Run: headless pygame with SDL's dummy video driver; simulated clock (each Clock.tick advances the game by its frame time, no real sleeping); random seed 0; keys injected as events and as key.get_pressed() state; no mouse input.
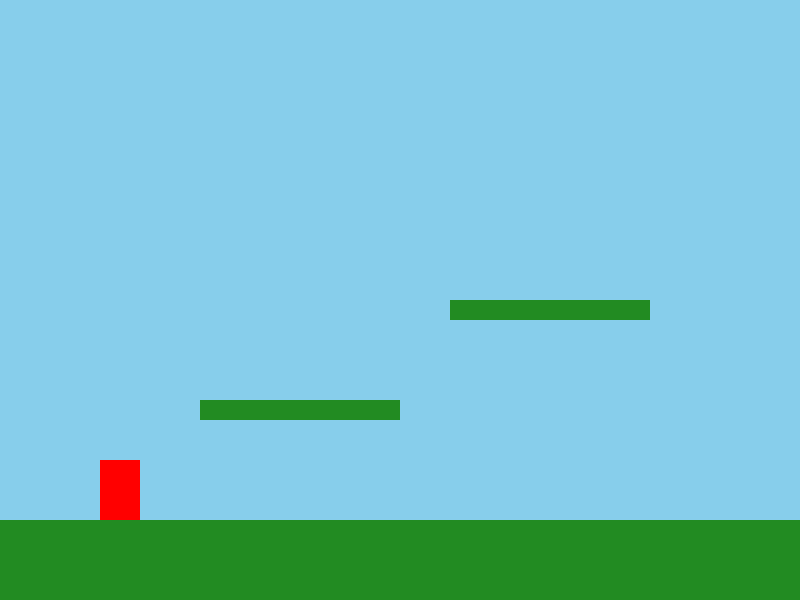
Frame 1 of 4 · flips 1–60 · no input
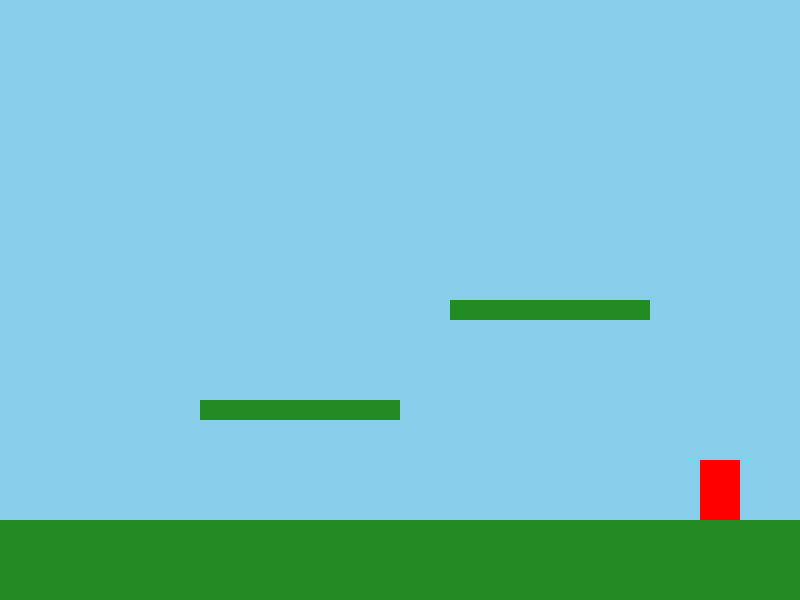
Frame 2 of 4 · flips 61–180 · tapped SPACE, RETURN · held RIGHT (→), D
Frame 3 of 4 · flips 181–300 · held DOWN (↓), S · screen unchanged from frame 2, image omitted
Frame 4 of 4 · flips 301–420 · held LEFT (←), A, UP (↑), W · screen same as frame 1, image omitted

The pygame program that drew these frames:

import pygame
import sys

# 1. Initialize Pygame
pygame.init()
WIDTH, HEIGHT = 800, 600
screen = pygame.display.set_mode((WIDTH, HEIGHT))
pygame.display.set_caption("Platformer Ground Example")
clock = pygame.time.Clock()

# 2. Game Variables & Physics
GRAVITY = 0.8
JUMP_STRENGTH = -16

# 3. Create Rectangles (Hitboxes)
# Player: [x, y, width, height]
player_rect = pygame.Rect(100, 100, 40, 60)
player_vel_y = 0
is_on_ground = False

# Ground and Platforms list
platforms = [
    pygame.Rect(0, 520, 800, 80),      # Main solid ground
    pygame.Rect(200, 400, 200, 20),    # Floating platform 1
    pygame.Rect(450, 300, 200, 20)     # Floating platform 2
]

# 4. Main Game Loop
running = True
while running:
    screen.fill((135, 206, 235))  # Clear screen with Sky Blue

    # Event handling
    for event in pygame.event.get():
        if event.type == pygame.QUIT:
            running = False

    # Horizontal Input & Movement
    keys = pygame.key.get_pressed()
    if keys[pygame.K_LEFT]:
        player_rect.x -= 5
    if keys[pygame.K_RIGHT]:
        player_rect.x += 5

    # Jumping Input (Only if touching the ground)
    if keys[pygame.K_SPACE] and is_on_ground:
        player_vel_y = JUMP_STRENGTH
        is_on_ground = False

    # Apply Gravity
    player_vel_y += GRAVITY
    
    # Move vertically FIRST, then check vertical ground collisions
    player_rect.y += player_vel_y
    is_on_ground = False  # Reset frame check

    for platform in platforms:
        if player_rect.colliderect(platform):
            if player_vel_y > 0:  # Falling down onto the ground
                player_rect.bottom = platform.top
                player_vel_y = 0
                is_on_ground = True
            elif player_vel_y < 0:  # Hitting a platform from below
                player_rect.top = platform.bottom
                player_vel_y = 0

    # 5. Drawing elements
    # Draw Ground/Platforms (Dark Green)
    for platform in platforms:
        pygame.draw.rect(screen, (34, 139, 34), platform)

    # Draw Player (Red)
    pygame.draw.rect(screen, (255, 0, 0), player_rect)

    pygame.display.flip()
    clock.tick(60)  # Maintain 60 FPS

pygame.quit()
